Image classification data set "vision" (Woodsy2660/weld-fusion-thesis on GitHub). Class labels (3): crack, lack of fusion, porosity.

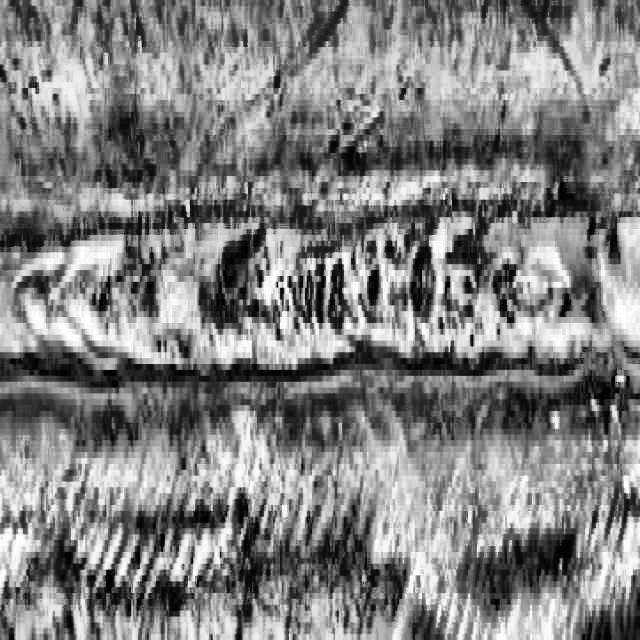
Label: porosity

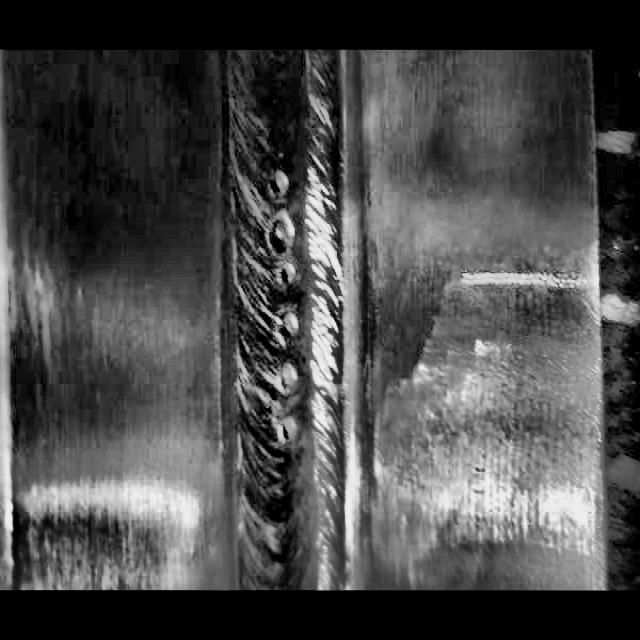
Label: porosity

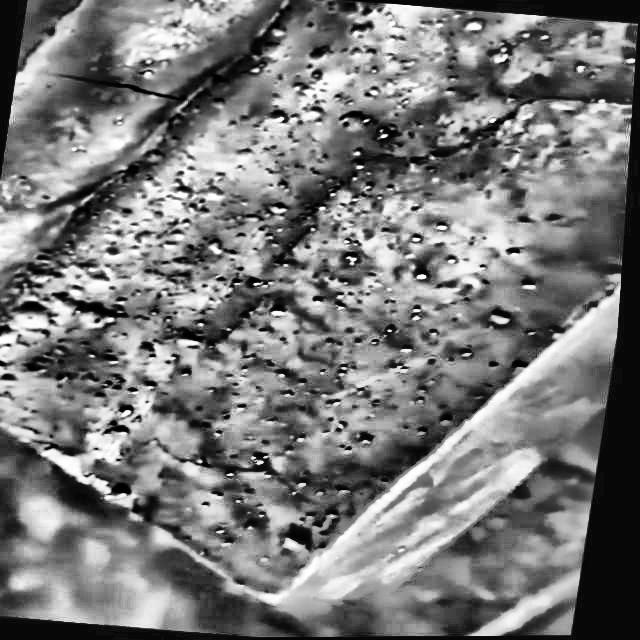
Label: crack

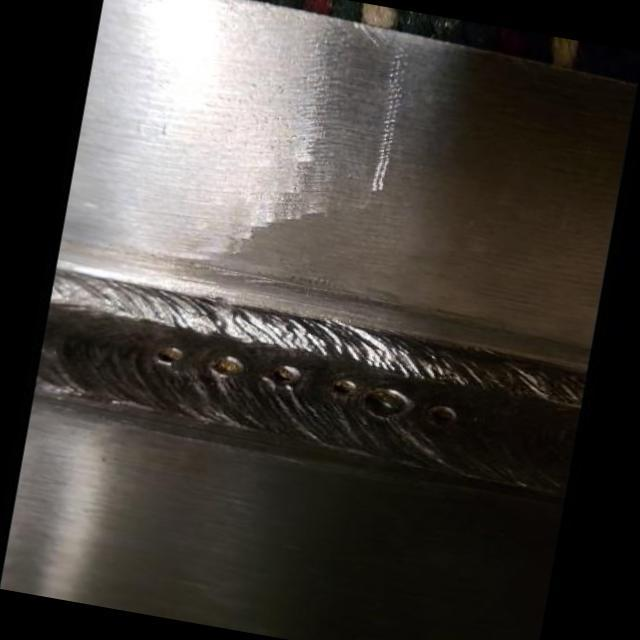
Label: lack of fusion

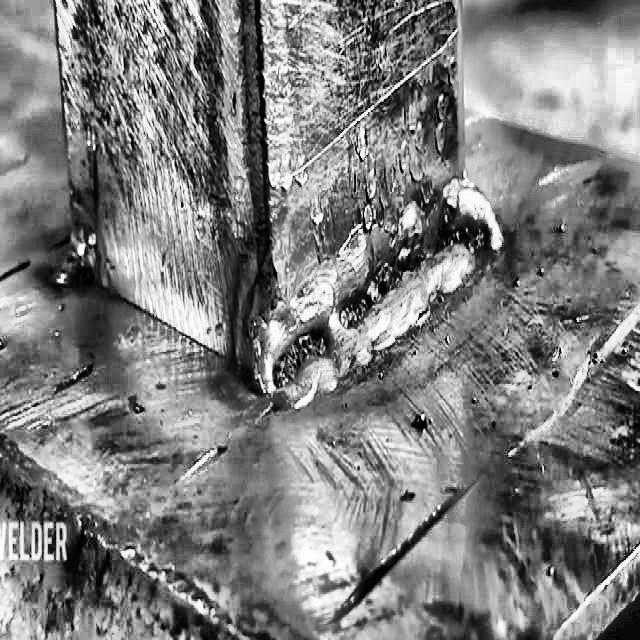
Label: lack of fusion
